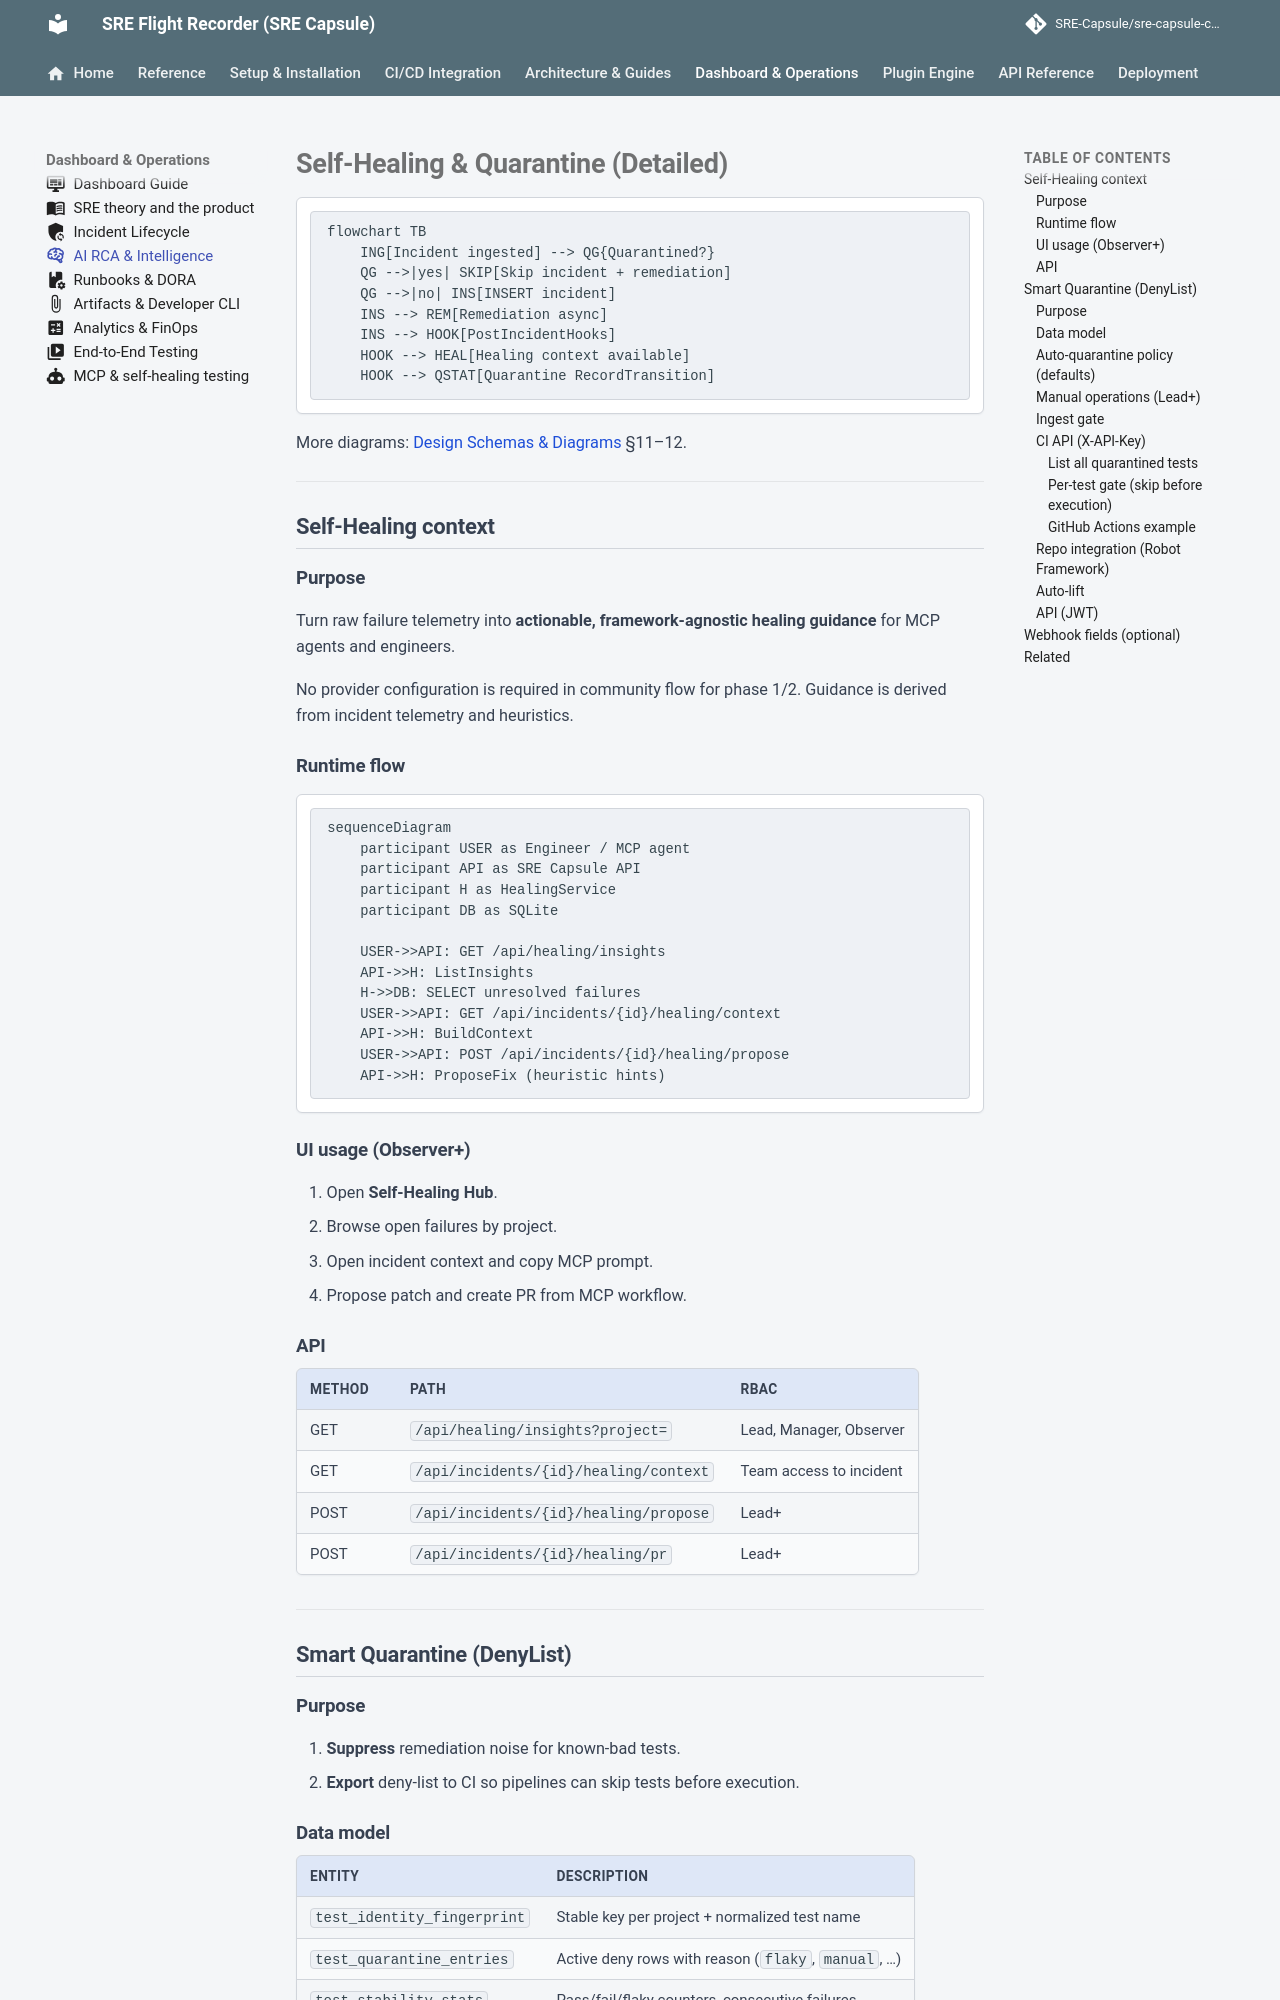

repository: Ashraf-Khabar/qa-capsule · page: guides/intelligence-quarantine/index.html · generator: mkdocs

---
icon: material/brain
---

# Self-Healing & Quarantine (Detailed)

```mermaid
flowchart TB
    ING[Incident ingested] --> QG{Quarantined?}
    QG -->|yes| SKIP[Skip incident + remediation]
    QG -->|no| INS[INSERT incident]
    INS --> REM[Remediation async]
    INS --> HOOK[PostIncidentHooks]
    HOOK --> HEAL[Healing context available]
    HOOK --> QSTAT[Quarantine RecordTransition]
```

More diagrams: [Design Schemas & Diagrams](design-diagrams.md) §11–12.

---

## Self-Healing context

### Purpose

Turn raw failure telemetry into **actionable, framework-agnostic healing guidance** for MCP agents and engineers.

No provider configuration is required in community flow for phase 1/2. Guidance is derived from incident telemetry and heuristics.

### Runtime flow

```mermaid
sequenceDiagram
    participant USER as Engineer / MCP agent
    participant API as SRE Capsule API
    participant H as HealingService
    participant DB as SQLite

    USER->>API: GET /api/healing/insights
    API->>H: ListInsights
    H->>DB: SELECT unresolved failures
    USER->>API: GET /api/incidents/{id}/healing/context
    API->>H: BuildContext
    USER->>API: POST /api/incidents/{id}/healing/propose
    API->>H: ProposeFix (heuristic hints)
```

### UI usage (Observer+)

1. Open **Self-Healing Hub**.
2. Browse open failures by project.
3. Open incident context and copy MCP prompt.
4. Propose patch and create PR from MCP workflow.

### API

| Method | Path | RBAC |
|--------|------|------|
| GET | `/api/healing/insights?project=` | Lead, Manager, Observer |
| GET | `/api/incidents/{id}/healing/context` | Team access to incident |
| POST | `/api/incidents/{id}/healing/propose` | Lead+ |
| POST | `/api/incidents/{id}/healing/pr` | Lead+ |

---

## Smart Quarantine (DenyList)

### Purpose

1. **Suppress** remediation noise for known-bad tests.
2. **Export** deny-list to CI so pipelines can skip tests before execution.
